Labelled photos from "data", an image-classification folder in htthao12/benhcay. The possible labels are: anthracnose, aphids, healthy, powdery mildew, rust, scorch sunburn, yellowing wilt.

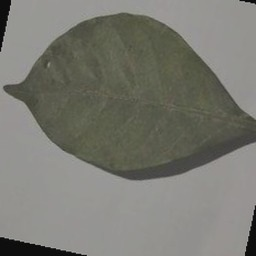
Label: aphids

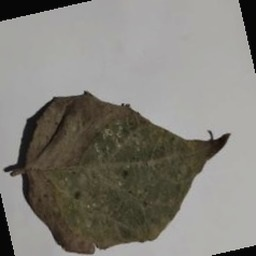
Label: rust

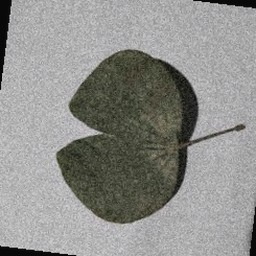
Label: healthy

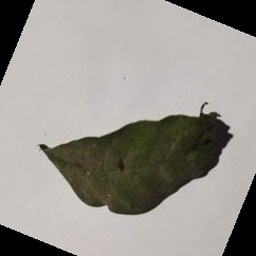
Label: scorch sunburn

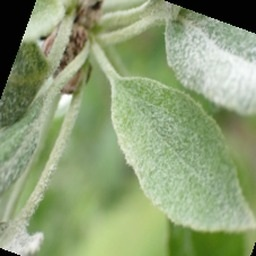
Label: powdery mildew

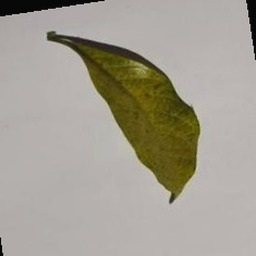
Label: yellowing wilt
